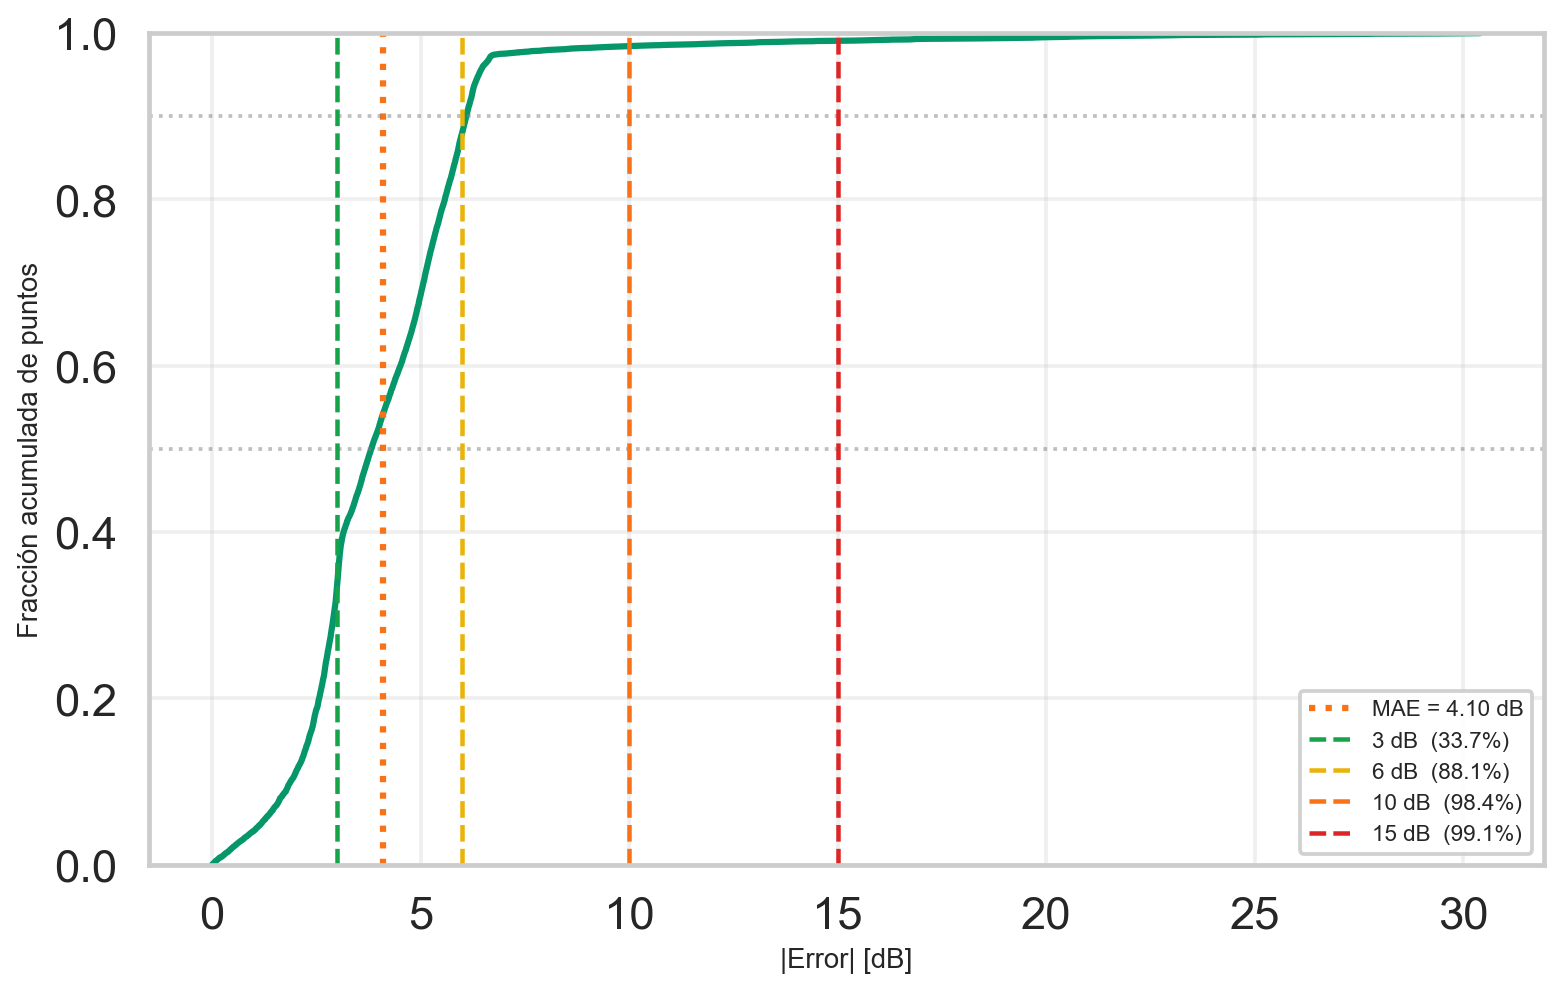

The file beside this chart, header and first rows:
abs_error_db, cdf
0.0, 7.868439688409789e-05
0.0025, 0.0001574
0.0075, 0.0002361
0.0075, 0.0003147
0.0075, 0.0003934
0.01, 0.0004721
0.01, 0.0005508
0.01, 0.0006295
0.0125, 0.0007082
0.0175, 0.0007868
0.0225, 0.0008655
0.025, 0.0009442
0.0275, 0.001023
0.03, 0.001102
0.03, 0.00118
0.03, 0.001259
0.03, 0.001338
0.0325, 0.001416
0.0325, 0.001495
0.035, 0.001574
0.035, 0.001652
0.035, 0.001731
0.0375, 0.00181
0.0375, 0.001888
0.0375, 0.001967
0.04, 0.002046
0.0425, 0.002124
0.045, 0.002203
0.045, 0.002282
0.045, 0.002361
0.045, 0.002439
0.0525, 0.002518
0.055, 0.002597
0.055, 0.002675
0.0575, 0.002754
0.0575, 0.002833
0.06, 0.002911
0.06, 0.00299
0.0625, 0.003069
0.0625, 0.003147
0.065, 0.003226
0.065, 0.003305
0.0675, 0.003383
0.0675, 0.003462
0.07, 0.003541
0.07, 0.003619
0.0725, 0.003698
0.075, 0.003777
0.0775, 0.003856
0.0775, 0.003934
0.0775, 0.004013
0.0775, 0.004092
0.08, 0.00417
0.08, 0.004249
0.08, 0.004328
0.0825, 0.004406
0.085, 0.004485
0.0875, 0.004564
0.0875, 0.004642
0.0925, 0.004721
... 12,649 more rows
